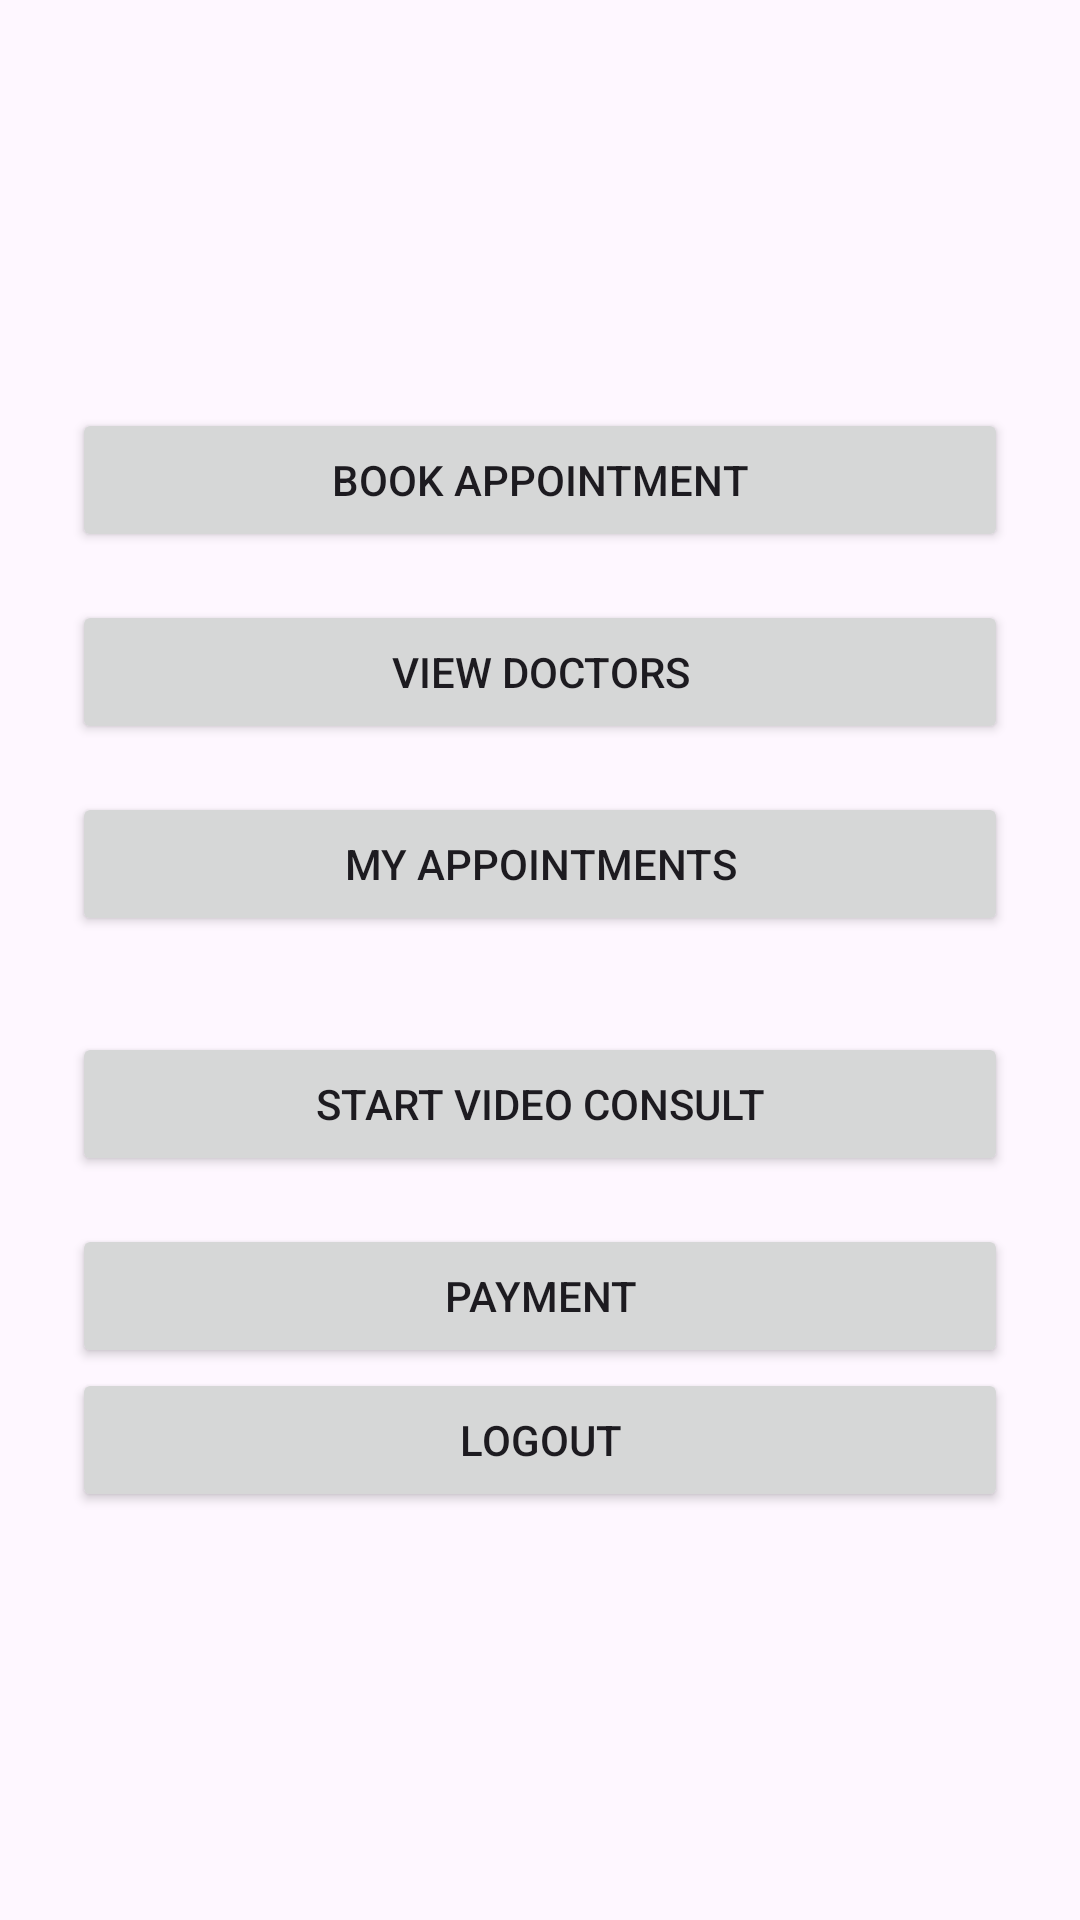

Layout XML and referenced resources for this Android screen:
<!-- AndroidManifest.xml: application theme Theme.ATLAB_PROJECT -->
<!-- res/layout/activity_dashboard.xml -->
<?xml version="1.0" encoding="utf-8"?>
<LinearLayout xmlns:android="http://schemas.android.com/apk/res/android"
    android:padding="24dp"
    android:gravity="center"
    android:orientation="vertical"
    android:layout_width="match_parent"
    android:layout_height="match_parent">

    <Button
        android:id="@+id/btn_book_appointment"
        android:text="Book Appointment"
        android:layout_width="match_parent"
        android:layout_height="wrap_content"
        android:layout_marginBottom="16dp" />

    <Button
        android:id="@+id/btn_view_doctors"
        android:text="View Doctors"
        android:layout_width="match_parent"
        android:layout_height="wrap_content"
        android:layout_marginBottom="16dp" />

    <Button
        android:id="@+id/btn_my_appointments"
        android:text="My Appointments"
        android:layout_width="match_parent"
        android:layout_height="wrap_content"
        android:layout_marginBottom="16dp" />



    <Button
        android:id="@+id/btn_video_consult"
        android:layout_width="match_parent"
        android:layout_height="wrap_content"
        android:text="Start Video Consult"
        android:layout_marginTop="16dp"/>

    <Button
        android:id="@+id/btn_payment"
        android:layout_width="match_parent"
        android:layout_height="wrap_content"
        android:text="Payment"
        android:layout_marginTop="16dp"/>



    <Button
        android:id="@+id/btn_logout"
        android:text="Logout"
        android:layout_width="match_parent"
        android:layout_height="wrap_content" />

</LinearLayout>
<!-- resources referenced by this layout -->
<resources>
  <style name="Theme.ATLAB_PROJECT" parent="Base.Theme.ATLAB_PROJECT" />
  <style name="Base.Theme.ATLAB_PROJECT" parent="Theme.Material3.DayNight.NoActionBar">
          
          
      </style>
</resources>
